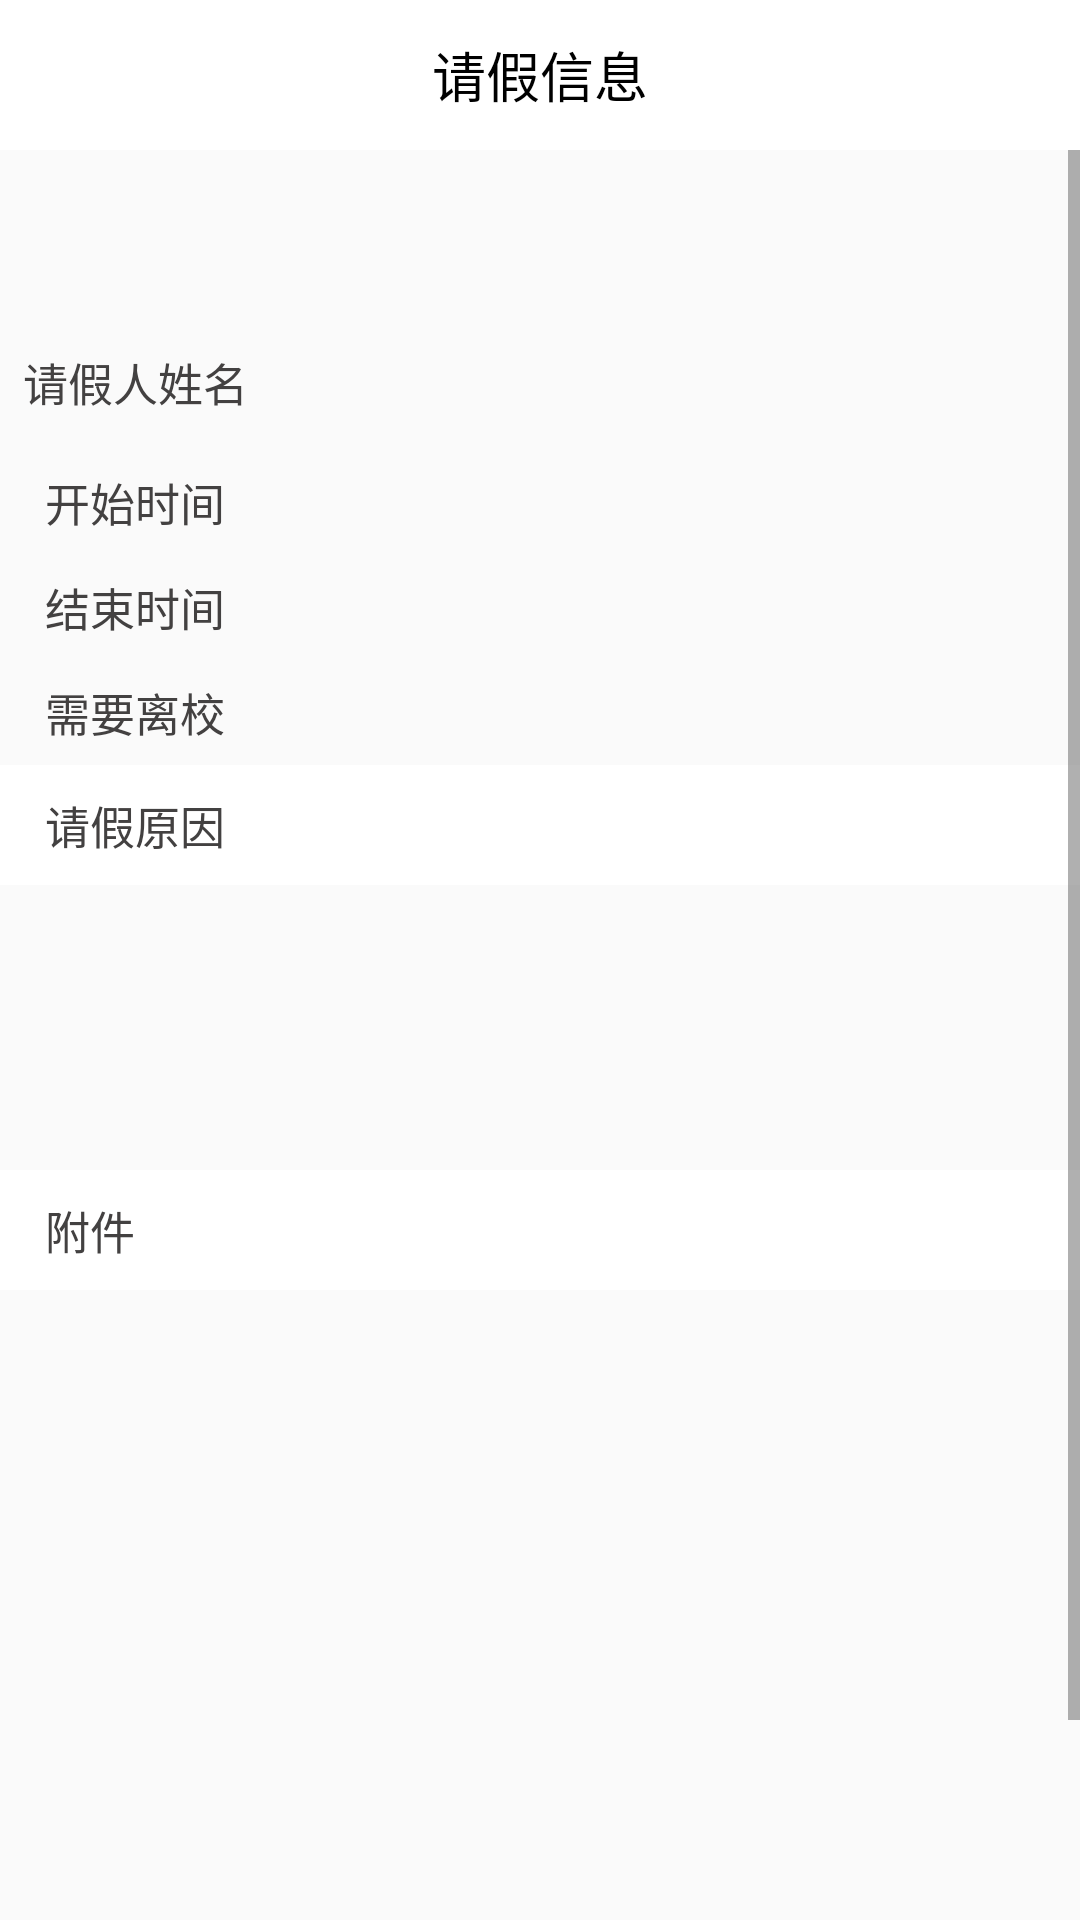

This screen was rendered from an Android layout file. Write that file and the resources it references.
<!-- AndroidManifest.xml: application theme Theme.Vp -->
<!-- res/layout/activity_leaveinfo.xml -->
<?xml version="1.0" encoding="utf-8"?>
<RelativeLayout xmlns:android="http://schemas.android.com/apk/res/android"
    android:layout_width="match_parent"
    android:layout_height="match_parent">

    <RelativeLayout
        android:id="@+id/rl_1"
        android:layout_width="match_parent"
        android:layout_height="50dp"
        android:background="@color/white">
        <ImageView
            android:id="@+id/iv_back"
            android:layout_width="32dp"
            android:layout_height="28dp"
            android:background="@drawable/back"
            android:layout_centerVertical="true"
            android:layout_marginLeft="5dp"/>
        <TextView
            android:layout_width="wrap_content"
            android:layout_height="wrap_content"
            android:text="请假信息"
            android:textSize="18sp"
            android:textColor="@color/black"
            android:layout_centerInParent="true"/>
    </RelativeLayout>

    <ScrollView
        android:layout_width="match_parent"
        android:layout_height="match_parent"
        android:layout_below="@id/rl_1">

        <LinearLayout
            android:layout_width="match_parent"
            android:layout_height="match_parent"
            android:orientation="vertical">

            <TextView
                android:id="@+id/tv_status"
                android:layout_width="match_parent"
                android:layout_height="55dp"
                android:gravity="center"
                android:textColor="@color/white"
                android:textSize="18sp"
                android:background="@drawable/color_blue"/>

            <LinearLayout
                android:layout_width="match_parent"
                android:layout_height="wrap_content"
                android:orientation="horizontal">

                <TextView
                    android:layout_width="90dp"
                    android:layout_height="45dp"
                    android:gravity="center"
                    android:text="请假人姓名"
                    android:textColor="#434141"
                    android:textSize="15sp" />

                <TextView
                    android:id="@+id/tv_name"
                    android:layout_width="match_parent"
                    android:layout_height="35dp" />
            </LinearLayout>

            <LinearLayout
                android:layout_width="match_parent"
                android:layout_height="wrap_content"
                android:orientation="horizontal">

                <TextView
                    android:layout_width="90dp"
                    android:layout_height="35dp"
                    android:gravity="center"
                    android:text="开始时间"
                    android:textColor="#434141"
                    android:textSize="15sp" />

                <TextView
                    android:id="@+id/tv_start_time"
                    android:layout_width="match_parent"
                    android:layout_height="35dp" />
            </LinearLayout>

            <LinearLayout
                android:layout_width="match_parent"
                android:layout_height="wrap_content"
                android:orientation="horizontal">

                <TextView
                    android:layout_width="90dp"
                    android:layout_height="35dp"
                    android:gravity="center"
                    android:text="结束时间"
                    android:textColor="#434141"
                    android:textSize="15sp" />

                <TextView
                    android:id="@+id/tv_end_time"
                    android:layout_width="match_parent"
                    android:layout_height="35dp" />
            </LinearLayout>

            <LinearLayout
                android:layout_width="match_parent"
                android:layout_height="wrap_content"
                android:orientation="horizontal">

                <TextView
                    android:layout_width="90dp"
                    android:layout_height="35dp"
                    android:gravity="center"
                    android:text="需要离校"
                    android:textColor="#434141"
                    android:textSize="15sp" />

                <TextView
                    android:id="@+id/tv_need"
                    android:layout_width="match_parent"
                    android:layout_height="35dp" />
            </LinearLayout>








            <TextView
                android:layout_width="match_parent"
                android:layout_height="40dp"
                android:gravity="center_vertical"
                android:paddingLeft="15dp"
                android:background="@color/white"
                android:textColor="#434141"
                android:text="请假原因"
                android:textSize="15sp" />
            <TextView
                android:id="@+id/tv_reason"
                android:layout_width="match_parent"
                android:layout_height="wrap_content"
                android:padding="15dp"
                android:minHeight="95dp"/>

            <TextView
                android:layout_width="match_parent"
                android:layout_height="40dp"
                android:text="附件"
                android:paddingLeft="15dp"
                android:textColor="#434141"
                android:textSize="15sp"
                android:gravity="center_vertical"
                android:background="@color/white"/>
            <ImageView
                android:id="@+id/iv"
                android:layout_width="255dp"
                android:layout_height="255dp"
                android:layout_marginVertical="15dp"
                android:layout_gravity="center_horizontal" />
        </LinearLayout>
    </ScrollView>


</RelativeLayout>
<!-- resources referenced by this layout -->
<resources>
  <style name="Theme.Vp" parent="Theme.MaterialComponents.DayNight.NoActionBar.Bridge">
          
          <item name="colorPrimary">@color/purple_500</item>
          <item name="colorPrimaryVariant">@color/purple_700</item>
          <item name="colorOnPrimary">@color/white</item>
          
          <item name="colorSecondary">@color/teal_200</item>
          <item name="colorSecondaryVariant">@color/teal_700</item>
          <item name="colorOnSecondary">@color/black</item>
          
          <item name="android:statusBarColor" tools:targetApi="l">?attr/colorPrimaryVariant</item>
          
      </style>
  <!-- not gathered from this repository: default colours our renderer supplied (Android Studio template values) -->
  <color name="purple_500">#FF6200EE</color>
  <color name="purple_700">#FF3700B3</color>
  <color name="teal_200">#FF03DAC5</color>
  <color name="teal_700">#FF018786</color>
  <color name="black">#FF000000</color>
  <color name="white">#FFFFFFFF</color>
</resources>
